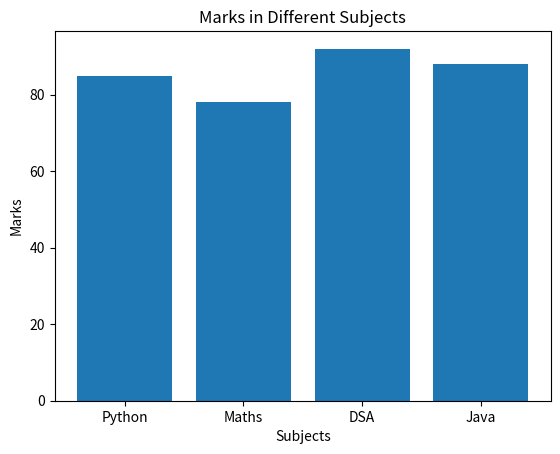

Generate this figure with matplotlib:
import matplotlib.pyplot as plt

subjects = ["Python", "Maths", "DSA", "Java"]
marks = [85, 78, 92, 88]

plt.bar(subjects, marks)

plt.xlabel("Subjects")
plt.ylabel("Marks")
plt.title("Marks in Different Subjects")

plt.show()
